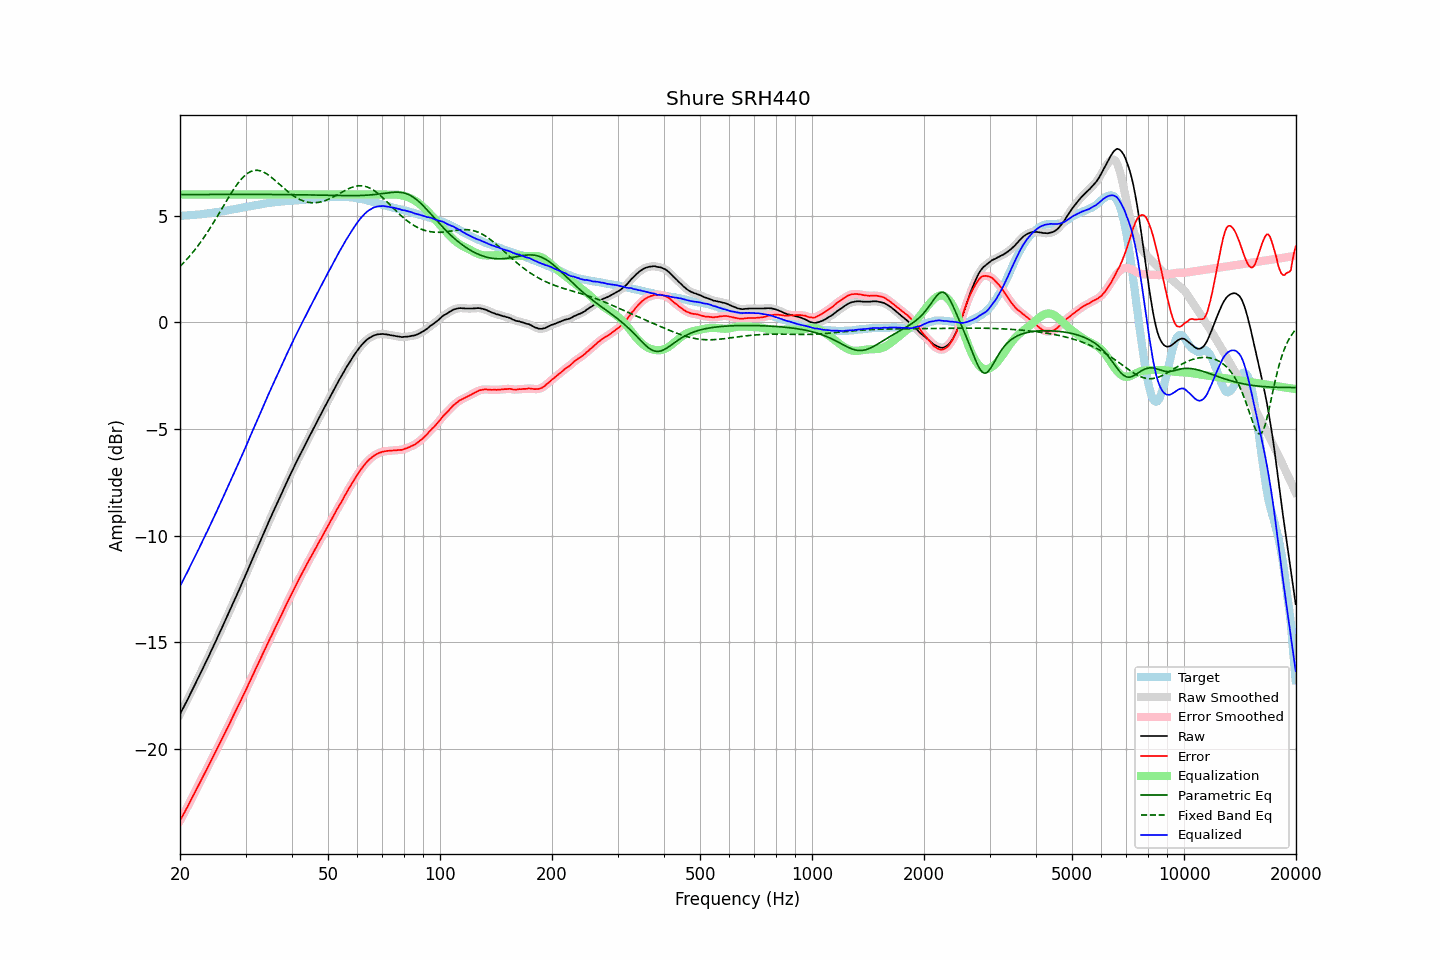

Source data for this figure (header and first rows):
frequency, raw, error, smoothed, error_smoothed, equalization, parametric_eq, fixed_band_eq, equalized_raw, equalized_smoothed, target
20.00, -18.37, -23.37, -18.36, -23.36, 6.00, 6.00, 2.63, -12.37, -12.36, 5.00
20.20, -18.22, -23.21, -18.22, -23.22, 6.00, 6.00, 2.71, -12.22, -12.22, 5.00
20.40, -18.08, -23.08, -18.07, -23.08, 6.00, 6.00, 2.78, -12.08, -12.07, 5.01
20.61, -17.93, -22.95, -17.93, -22.94, 6.00, 6.00, 2.86, -11.93, -11.93, 5.02
20.81, -17.78, -22.79, -17.78, -22.80, 6.00, 6.00, 2.94, -11.78, -11.78, 5.02
21.02, -17.64, -22.66, -17.63, -22.65, 6.00, 6.00, 3.03, -11.64, -11.63, 5.03
21.23, -17.48, -22.50, -17.48, -22.51, 6.00, 6.00, 3.11, -11.48, -11.48, 5.03
21.44, -17.33, -22.36, -17.33, -22.37, 6.00, 6.00, 3.20, -11.33, -11.33, 5.04
21.66, -17.18, -22.22, -17.17, -22.22, 6.00, 6.00, 3.29, -11.18, -11.17, 5.05
21.87, -17.02, -22.07, -17.02, -22.07, 6.00, 6.00, 3.38, -11.02, -11.02, 5.05
22.09, -16.87, -21.92, -16.87, -21.93, 6.00, 6.00, 3.48, -10.87, -10.87, 5.06
22.31, -16.71, -21.78, -16.72, -21.78, 6.00, 6.00, 3.58, -10.71, -10.72, 5.06
22.54, -16.57, -21.63, -16.56, -21.63, 6.00, 6.00, 3.68, -10.57, -10.56, 5.06
22.76, -16.41, -21.48, -16.41, -21.49, 6.00, 6.00, 3.78, -10.41, -10.41, 5.07
22.99, -16.26, -21.34, -16.25, -21.34, 6.00, 6.00, 3.89, -10.26, -10.25, 5.08
23.22, -16.10, -21.19, -16.10, -21.19, 6.00, 6.00, 4.00, -10.10, -10.10, 5.09
23.45, -15.94, -21.04, -15.94, -21.04, 6.00, 6.00, 4.11, -9.94, -9.94, 5.10
23.69, -15.79, -20.90, -15.78, -20.90, 6.00, 6.00, 4.23, -9.79, -9.78, 5.11
23.92, -15.62, -20.75, -15.63, -20.75, 6.00, 6.00, 4.34, -9.62, -9.63, 5.12
24.16, -15.47, -20.60, -15.47, -20.60, 6.00, 6.00, 4.46, -9.47, -9.47, 5.13
24.40, -15.30, -20.45, -15.31, -20.45, 6.00, 6.00, 4.58, -9.30, -9.31, 5.14
24.65, -15.15, -20.31, -15.15, -20.30, 6.00, 6.00, 4.70, -9.15, -9.15, 5.16
24.89, -14.98, -20.15, -14.98, -20.15, 6.00, 6.00, 4.83, -8.98, -8.98, 5.17
25.14, -14.82, -20.00, -14.82, -20.00, 6.00, 6.00, 4.95, -8.82, -8.82, 5.18
25.39, -14.65, -19.84, -14.66, -19.85, 6.00, 6.00, 5.08, -8.65, -8.66, 5.19
25.65, -14.50, -19.69, -14.49, -19.70, 6.00, 6.00, 5.20, -8.50, -8.49, 5.20
25.91, -14.33, -19.55, -14.33, -19.54, 6.00, 6.00, 5.33, -8.33, -8.33, 5.22
26.16, -14.16, -19.39, -14.17, -19.39, 6.00, 6.00, 5.46, -8.16, -8.17, 5.23
26.43, -14.00, -19.23, -14.00, -19.24, 6.00, 6.00, 5.59, -8.00, -8.00, 5.23
26.69, -13.84, -19.08, -13.84, -19.09, 6.00, 6.00, 5.71, -7.84, -7.84, 5.24
26.96, -13.68, -18.94, -13.68, -18.94, 6.00, 6.00, 5.84, -7.68, -7.68, 5.26
27.23, -13.51, -18.78, -13.51, -18.78, 6.00, 6.00, 5.96, -7.51, -7.51, 5.27
27.50, -13.34, -18.63, -13.34, -18.63, 6.00, 6.00, 6.08, -7.34, -7.34, 5.29
27.77, -13.16, -18.47, -13.17, -18.47, 6.00, 6.00, 6.20, -7.16, -7.17, 5.30
28.05, -13.00, -18.32, -12.99, -18.31, 6.00, 6.00, 6.31, -7.00, -6.99, 5.32
28.33, -12.83, -18.15, -12.83, -18.16, 6.00, 6.00, 6.42, -6.83, -6.83, 5.33
28.62, -12.66, -18.01, -12.66, -18.01, 6.00, 6.00, 6.52, -6.66, -6.66, 5.35
28.90, -12.50, -17.85, -12.49, -17.85, 6.00, 6.00, 6.62, -6.50, -6.49, 5.36
29.19, -12.33, -17.70, -12.33, -17.70, 6.00, 6.00, 6.71, -6.33, -6.33, 5.38
29.48, -12.16, -17.54, -12.16, -17.55, 6.00, 6.00, 6.79, -6.16, -6.16, 5.39
29.78, -11.99, -17.39, -11.99, -17.39, 6.00, 6.00, 6.87, -5.99, -5.99, 5.40
30.08, -11.82, -17.23, -11.81, -17.23, 6.00, 6.00, 6.93, -5.82, -5.81, 5.41
30.38, -11.64, -17.07, -11.64, -17.07, 6.00, 6.00, 6.99, -5.64, -5.64, 5.43
30.68, -11.46, -16.90, -11.46, -16.90, 6.00, 6.00, 7.04, -5.46, -5.46, 5.44
30.99, -11.29, -16.75, -11.29, -16.74, 6.00, 6.00, 7.08, -5.29, -5.29, 5.46
31.30, -11.11, -16.58, -11.11, -16.58, 6.00, 6.00, 7.11, -5.11, -5.11, 5.47
31.61, -10.94, -16.42, -10.94, -16.42, 6.00, 6.00, 7.13, -4.94, -4.94, 5.49
31.93, -10.76, -16.25, -10.76, -16.26, 6.00, 6.00, 7.13, -4.76, -4.76, 5.49
32.24, -10.58, -16.10, -10.59, -16.10, 6.00, 6.00, 7.14, -4.58, -4.59, 5.51
32.57, -10.42, -15.94, -10.42, -15.94, 6.00, 6.00, 7.13, -4.42, -4.42, 5.52
32.89, -10.25, -15.79, -10.24, -15.78, 6.00, 6.00, 7.11, -4.25, -4.24, 5.54
33.22, -10.07, -15.61, -10.07, -15.62, 6.00, 6.00, 7.08, -4.07, -4.07, 5.55
33.55, -9.90, -15.46, -9.90, -15.46, 6.00, 6.00, 7.05, -3.90, -3.90, 5.57
33.89, -9.73, -15.30, -9.72, -15.30, 6.00, 6.00, 7.01, -3.73, -3.72, 5.57
34.23, -9.55, -15.14, -9.55, -15.14, 6.00, 6.00, 6.97, -3.55, -3.55, 5.59
34.57, -9.38, -14.98, -9.38, -14.98, 6.00, 6.00, 6.91, -3.38, -3.38, 5.60
34.92, -9.21, -14.82, -9.21, -14.82, 6.00, 6.00, 6.86, -3.21, -3.21, 5.61
35.27, -9.05, -14.67, -9.05, -14.67, 6.00, 6.00, 6.80, -3.05, -3.05, 5.63
35.62, -8.88, -14.51, -8.88, -14.51, 6.00, 6.00, 6.74, -2.88, -2.88, 5.63
35.97, -8.71, -14.36, -8.71, -14.36, 6.00, 6.00, 6.67, -2.71, -2.71, 5.64
... 635 more rows
